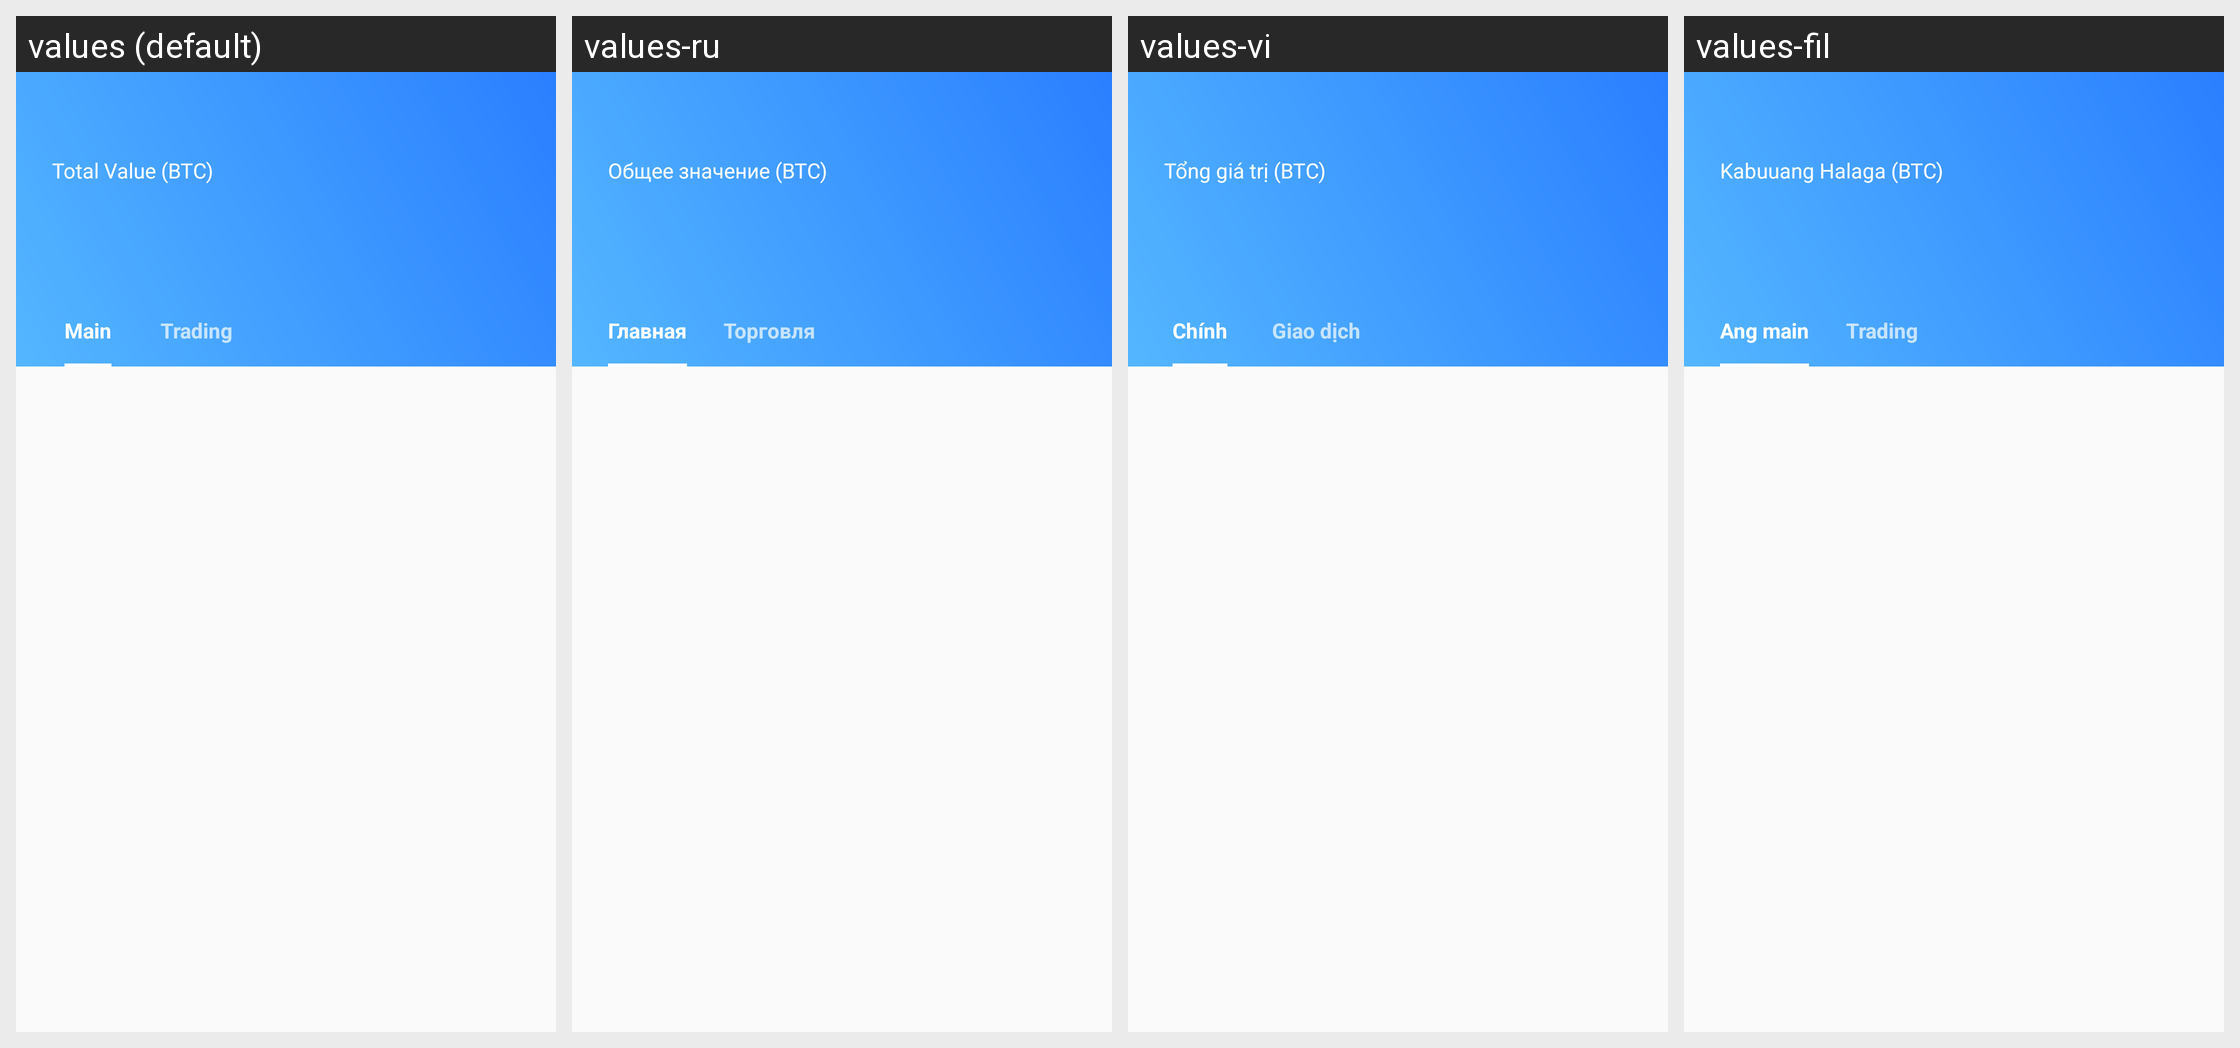

The same Android screen rendered under several of its app's locales, left to right. List the strings drawn on it with the default value and each locale's translation.
Android screen res/layout/fragment_dex_assets.xml rendered under 4 locales, left to right: values (default), values-ru, values-vi, values-fil. Device: Nexus 5 (rendered at 1080×1920; each locale shown at half size, 540×960, under a caption strip naming it); theme AppTheme.
Other locales in the repository, not shown: values-es, values-ko, values-tr, values-zh.
Strings drawn on this screen, with the default value and each locale's value (text and hints the layout hard-codes, and strings that could not be matched under every locale, appear in the picture but are not listed):

dex_all_assets_title
  values: Total Value (BTC)
  values-ru: Общее значение (BTC)
  values-vi: Tổng giá trị (BTC)
  values-fil: Kabuuang Halaga (BTC)

dex_tab_fund_account_title
  values: Main
  values-ru: Главная
  values-vi: Chính
  values-fil: Ang main

dex_tab_dex_account_title
  values: Trading
  values-ru: Торговля
  values-vi: Giao dịch
  values-fil: Trading
